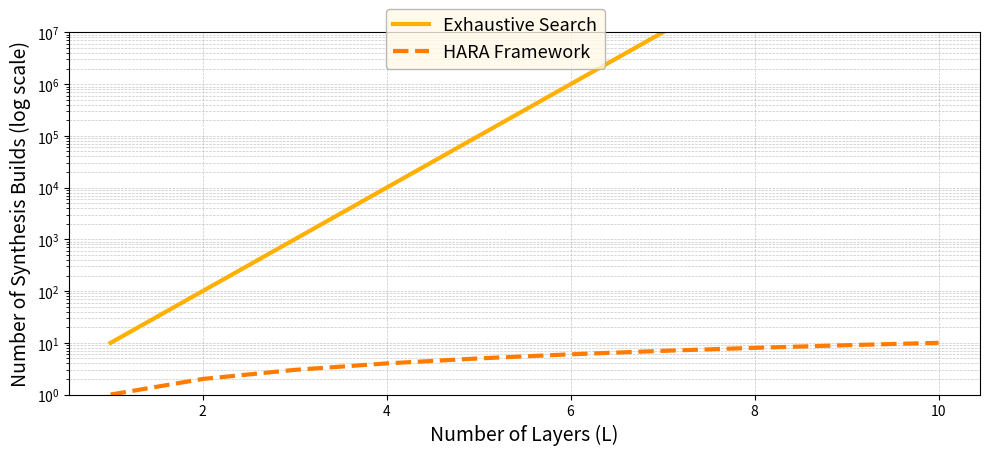

Source code (Python):
import matplotlib.pyplot as plt
import numpy as np
import matplotlib.ticker as ticker

def plot_time_complexity():
    # Parâmetros
    L = np.arange(1, 11)
    F = 10
    B = 1
    
    # Complexidades
    exhaustive_complexity = F**L * B
    K = L
    hara_complexity = K * B

    # Plot
    fig, ax = plt.subplots(figsize=(10, 5))

    ax.plot(L, exhaustive_complexity, label="Exhaustive Search", color="#FFB000", lw=3)
    ax.plot(L, hara_complexity, label="HARA Framework", color="#FF7C00", lw=3, linestyle="--")

    ax.set_yscale("log")
    ax.set_xlabel("Number of Layers (L)", fontsize=14)
    ax.set_ylabel("Number of Synthesis Builds (log scale)", fontsize=14)

    # Limites do eixo Y
    ax.set_ylim(1, 1e7)  # De 10^1 até 10^7

    # Grades principais (10^0, 10^1, 10^2, etc.)
    ax.yaxis.set_major_locator(ticker.LogLocator(base=10.0, subs=[1.0], numticks=10))

    # Grades secundárias (2*10^x, 3*10^x, ..., 9*10^x)
    ax.yaxis.set_minor_locator(ticker.LogLocator(base=10.0, subs=np.arange(2, 10)*0.1, numticks=100))
    
    ax.grid(True, which='both', linestyle='--', linewidth=0.5, alpha=0.7)

    # Legenda
    fig.tight_layout(rect=[0, 0.07, 1, 1])
    fig.legend(
        loc='upper center',
        bbox_to_anchor=(0.5, 0.92),
        ncol=1,
        fontsize=13,
        frameon=True,
        facecolor='#fff9e6',
        edgecolor='#aaaaaa',
        framealpha=0.8,
    )
    fig.tight_layout(rect=[0, 0, 1, 0.9])

    # Salvar e mostrar
    plt.savefig("time_complexity_analysis_with_minor_ticks.pdf", format="pdf")
    plt.show()

if __name__ == "__main__":
    plot_time_complexity()
